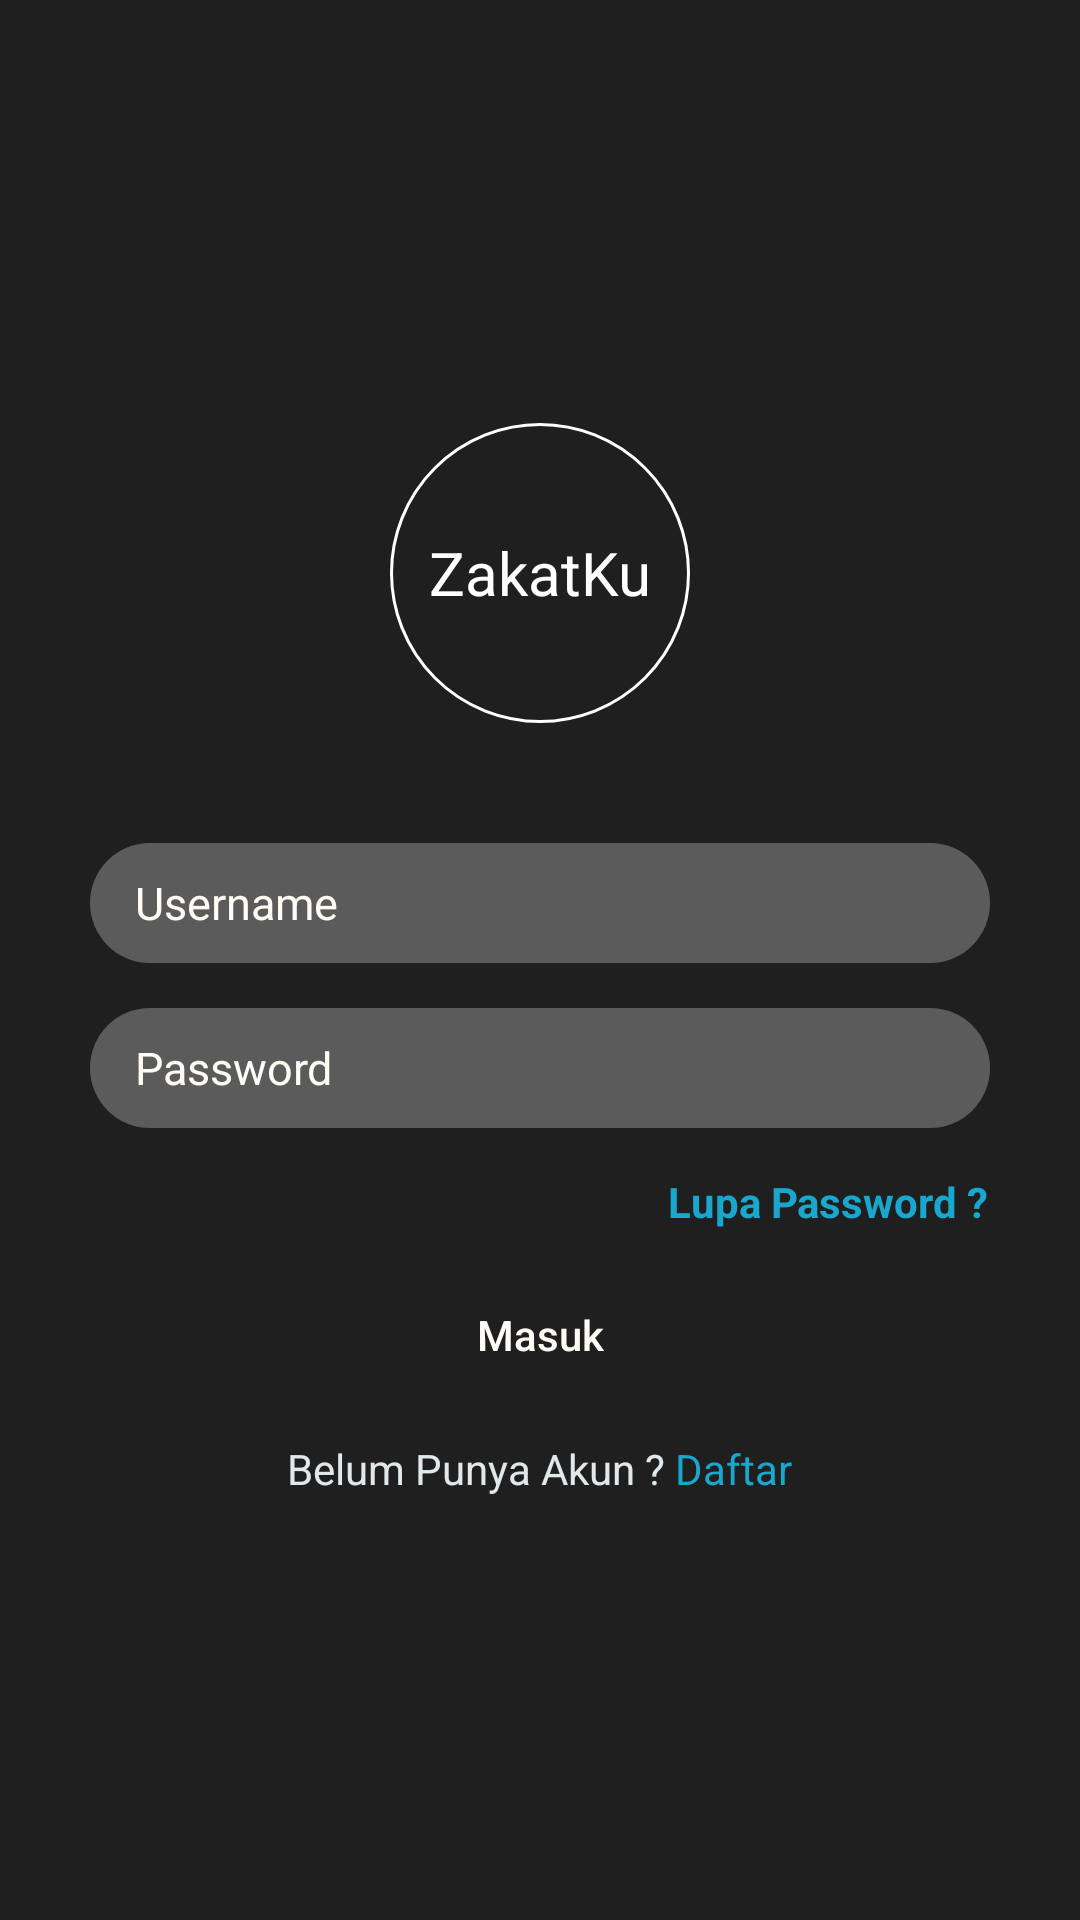

The Android layout XML behind this screen, and the referenced resources:
<!-- AndroidManifest.xml: application theme Theme.Zakatku -->
<!-- res/layout/activity_login.xml -->
<?xml version="1.0" encoding="utf-8"?>
<LinearLayout
    xmlns:android="http://schemas.android.com/apk/res/android"
    android:id="@+id/login_page"
    android:layout_width="match_parent"
    android:layout_height="match_parent"
    android:clipToOutline="true"
    android:background="@drawable/background">

    <LinearLayout
        android:layout_width="match_parent"
        android:layout_height="match_parent"
        android:orientation="vertical"
        android:padding="10dp"
        android:gravity="center"
        android:background="#8111">

        <TextView
            android:layout_width="wrap_content"
            android:layout_height="wrap_content"
            android:text="ZakatKu"
            android:gravity="center"
            android:textSize="20dp"
            android:background="@drawable/circle"
            android:textColor="#FFFFFF"/>

        <EditText
            android:id="@+id/usernamelogin"
            android:layout_width="300dp"
            android:layout_height="40dp"
            android:hint="Username"
            android:paddingLeft="15dp"
            android:textSize="15dp"
            android:textColorHint="#FFFBF5"
            android:textColor="#FFFBF5"
            android:layout_marginTop="40dp"
            android:background="@drawable/inp_tamplate"
            android:inputType="text"/>

        <EditText
            android:id="@+id/passwordlogin"
            android:layout_width="300dp"
            android:layout_height="40dp"
            android:hint="Password"
            android:paddingLeft="15dp"
            android:textSize="15dp"
            android:textColorHint="#FFFBF5"
            android:textColor="#FFFBF5"
            android:layout_marginTop="15dp"
            android:background="@drawable/inp_tamplate"
            android:inputType="textPassword"/>

        <TextView
            android:id="@+id/lupapsswd"
            android:layout_width="wrap_content"
            android:layout_height="wrap_content"
            android:text="Lupa Password ?"
            android:layout_marginLeft="96dp"
            android:layout_marginTop="15dp"
            android:textStyle="bold"
            android:textColor="#19A7CE"/>

        <ProgressBar
            android:id="@+id/progressbarlogin"
            android:visibility="gone"
            android:layout_width="wrap_content"
            android:layout_height="wrap_content"/>

        <Button
            android:id="@+id/btnlogin"
            android:layout_width="300dp"
            android:layout_height="40dp"
            android:text="Masuk"
            android:textAllCaps="false"
            android:layout_marginTop="15dp"
            android:textColor="#FFFBF5"
            android:background="@drawable/btncolor"/>

        <LinearLayout
            android:layout_width="match_parent"
            android:layout_marginTop="15dp"
            android:layout_height="wrap_content"
            android:gravity="center"
            android:orientation="horizontal">

            <TextView
                android:layout_width="wrap_content"
                android:layout_height="wrap_content"
                android:text="Belum Punya Akun ?"
                android:textColor="#E1E8EB"/>

            <TextView
                android:id="@+id/txtsignup"
                android:layout_width="wrap_content"
                android:layout_height="wrap_content"
                android:text=" Daftar"
                android:clickable="true"
                android:textColor="#19A7CE"/>
        </LinearLayout>
    </LinearLayout>
</LinearLayout>
<!-- resources referenced by this layout -->
<resources>
  <!-- drawable circle (drawable) -->
  <?xml version="1.0" encoding="utf-8"?>
  <shape xmlns:android="http://schemas.android.com/apk/res/android"
      android:shape="oval">
      <corners android:radius="100dp"/>
      <stroke android:color="#ffffff"
          android:width="1dp"/>
      <size android:width="100dp"
          android:height="100dp"/>
  </shape>
  <!-- drawable inp_tamplate (drawable) -->
  <?xml version="1.0" encoding="utf-8"?>
  <shape xmlns:android="http://schemas.android.com/apk/res/android">
      <solid android:color="#4fff"/>
      <corners android:radius="50dp"/>
  </shape>
  <style name="Theme.Zakatku" parent="Base.Theme.Zakatku" />
  <style name="Base.Theme.Zakatku" parent="Theme.AppCompat.NoActionBar">
          
          
      </style>
</resources>
